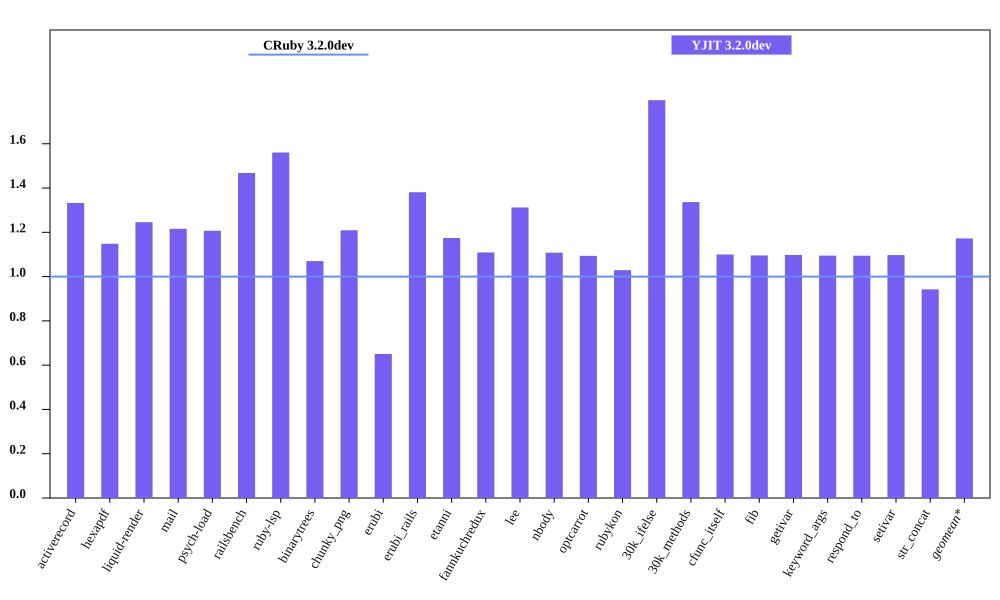

The table this chart was drawn from, first rows:
bench, CRuby 3.2.0dev mem (MiB), YJIT 3.2.0dev mem (MiB), Inline Code, Outlined Code, YJIT Mem overhead
activerecord, 55.14, 73.48, 3, 3
hexapdf, 202.3, 232.2, 2, 2
liquid-render, 22.26, 27.73, 1, 1
mail, 42.12, 51.21, 2, 2
psych-load, 27.82, 33.58, 1, 1
railsbench, 94.44, 138.6, 6, 6
ruby-lsp, 86.47, 134.9, 6, 6
binarytrees, 22.63, 24.21, 1, 1
chunky_png, 35.19, 42.56, 1, 1
erubi, 112.6, 73.26, 1, 1
erubi_rails, 92.88, 128.3, 5, 5
etanni, 91.04, 106.9, 1, 1
fannkuchredux, 16.81, 18.64, 1, 1
lee, 24.57, 32.24, 1, 1
nbody, 16.81, 18.63, 1, 1
optcarrot, 51.1, 55.88, 1, 1
rubykon, 46.5, 47.86, 1, 1
30k_ifelse, 57.93, 104.1, 6, 6
30k_methods, 49.82, 66.58, 2, 2
cfunc_itself, 16.8, 18.47, 1, 1
fib, 16.79, 18.4, 1, 1
getivar, 16.8, 18.44, 1, 1
keyword_args, 16.83, 18.42, 1, 1
respond_to, 16.93, 18.53, 1, 1
setivar, 16.84, 18.48, 1, 1
str_concat, 107.2, 101, 1, 1
